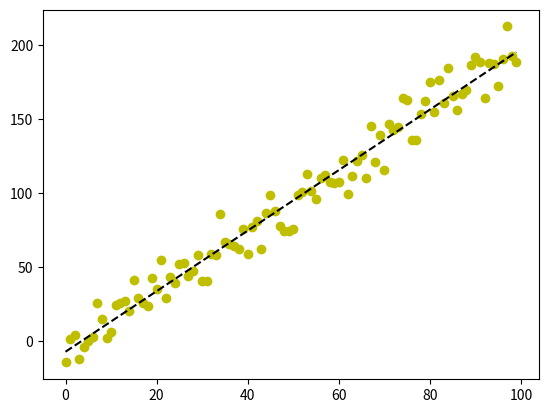
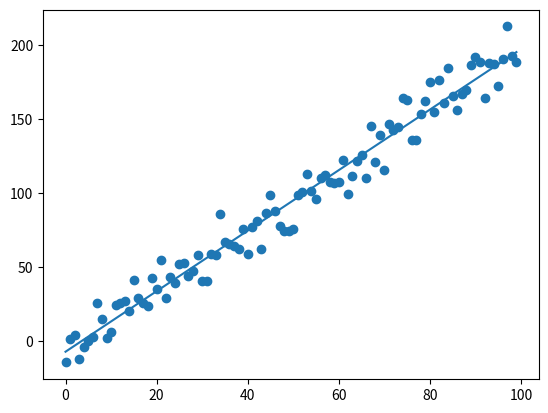

These figures' Python source, in order:
! python ./scripts/hello_world.py

import matplotlib.pyplot as plt
import numpy as np

def generate_data():
    """Generate random data from a linear function with Gaussian noise."""
    noise = np.random.normal(loc=0, scale=10, size=100)
    x = np.arange(100)
    y = 2 * x - 4 + noise

    return x, y

help(np.random.normal)

# get data
X, Y = generate_data()

# make plot
coef = np.polyfit(X, Y, 1)
poly1d_fn = np.poly1d(coef)
plt.plot(X, Y, 'yo', X, poly1d_fn(X), '--k')

# save plot
plt.savefig('points.png', dpi=72)

! python ./scripts/linear_regression.py

def slope(x, y):
  """Return the slope of a straight line,
  with the least squares method.

  Arguments:
  x -- data in x-axis
  y -- data in y-axis
  """

  n = len(x)
  sum_xy = sum(x * y)
  sum_x_squared = sum(x) ** 2
  sum_x = sum(x)
  sum_y = sum(y)
  sum_squares_x = sum(x ** 2)

  # formula
  m = (n * sum_xy - sum_x * sum_y) / (n * sum_squares_x - sum_x_squared)

  return m

def intercept(m, x, y):
  """Intercept of a straight line.
  Arguments:
  m -- slope
  x -- data in x-axis
  y -- data in y-axis
  """

  avg_x = sum(x) / len(x)
  avg_y = sum(y) / len(y)
  b = avg_y - (m * avg_x)

  return b

def F(*, x, m, b) -> float:
  """Solution to the standard form equation
  of a straight line.

  Keyword-only arguments:
  x -- value of x
  m -- slope
  b -- intercept
  """
  return m * x + b

# slope & intercept of a straight line
m = slope(X, Y)
b = intercept(m, X, Y)

Y

Y_pred = [ F(x=x, m=m, b=b) for x in X ]

ax = plt.subplots()

ax = plt.plot(X, Y_pred)
ax = plt.scatter(X, Y)

plt.savefig('linear-regression.png', dpi=72)